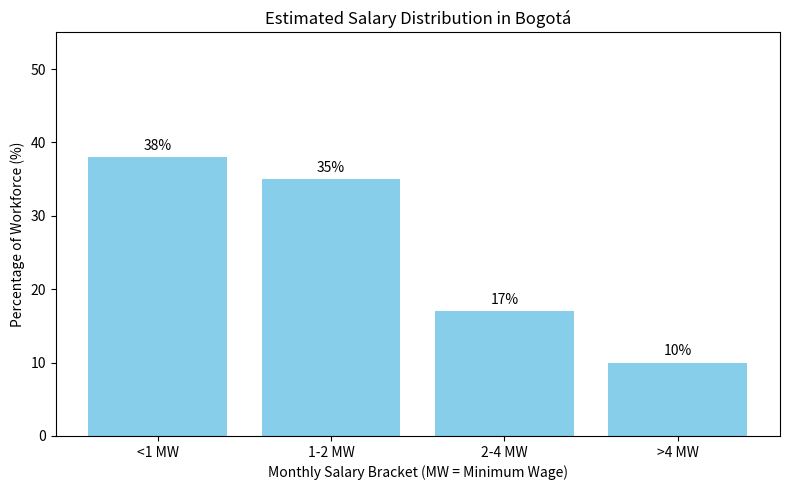
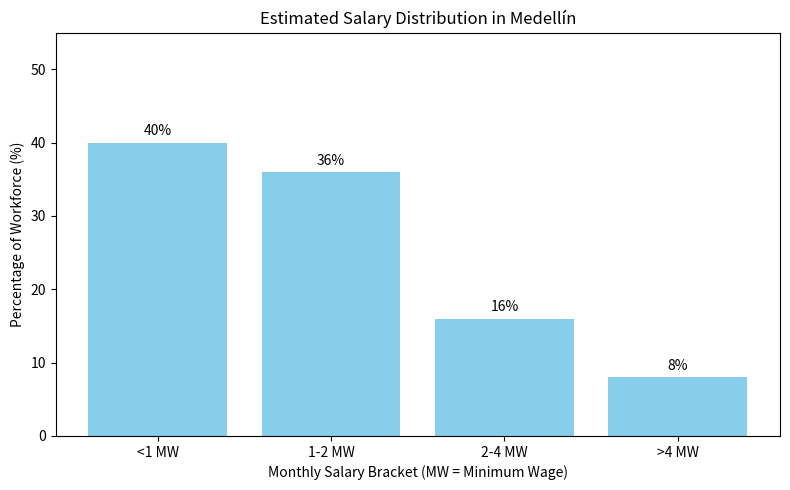
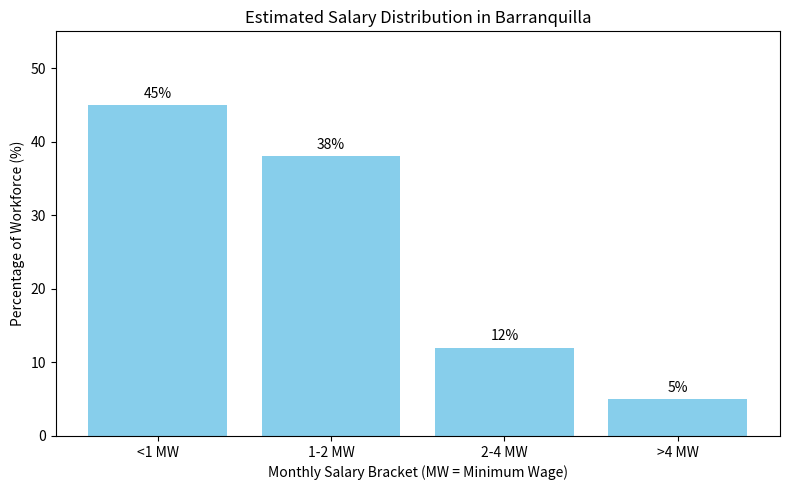
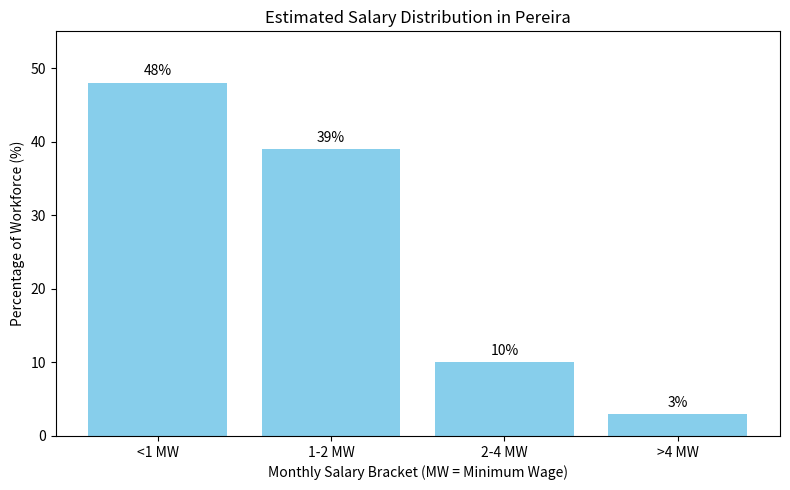

Recreate these plots in Python, in order.
import matplotlib.pyplot as plt
import numpy as np

# Data is based on national distribution, adjusted for each city's economy.
# Brackets are: <1, 1-2, 2-4, and >4 times the Minimum Wage (MW).
cities = {
    "Bogotá": [38, 35, 17, 10],
    "Medellín": [40, 36, 16, 8],
    "Barranquilla": [45, 38, 12, 5],
    "Pereira": [48, 39, 10, 3]
}

# Labels for the x-axis of the chart
mw_labels = ["<1 MW", "1-2 MW", "2-4 MW", ">4 MW"]
x_pos = np.arange(len(mw_labels))

# Loop through each city in our data dictionary
for city, data in cities.items():
    # Create a new figure for each chart to keep them separate
    plt.figure(figsize=(8, 5))
    
    # Create the bar chart
    plt.bar(x_pos, data, color='skyblue')
    
    # Add labels and a title for clarity
    plt.ylabel("Percentage of Workforce (%)")
    plt.xlabel("Monthly Salary Bracket (MW = Minimum Wage)")
    plt.title(f"Estimated Salary Distribution in {city}")
    plt.xticks(x_pos, mw_labels)
    plt.ylim(0, 55) # Set a consistent y-axis limit for easy comparison

    # Add the percentage number on top of each bar
    for i, v in enumerate(data):
        plt.text(x=i, y=v + 1, s=f"{v}%", ha='center')

    # Save the chart as a PNG image file
    plt.tight_layout()
    plt.savefig(f"salary_histogram_{city.lower()}.png")

print("Chart generation complete. Files saved.")